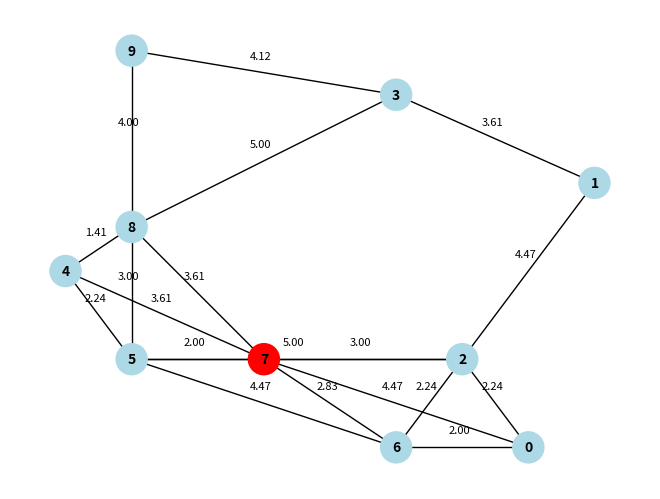

The matplotlib source for this figure:
import numpy as np
import networkx as nx
import matplotlib.pyplot as plt

class Graph:
    def __init__(self, drone_list, max_influence_distance):
        self.nodes = []
        self.edges = {}
        self.max_influence_distance = max_influence_distance  # 新增参数：最大影响距离
        self.add_nodes(drone_list)
        self.analyze_graph()  # 计算脆弱节点

    def add_nodes(self, drone_list):
        for drone_id, (x, y) in enumerate(drone_list):
            self.nodes.append((drone_id, x, y))
            self.edges[drone_id] = []

    def calculate_edges(self):
        for i, (node_id1, x1, y1) in enumerate(self.nodes):
            for j, (node_id2, x2, y2) in enumerate(self.nodes):
                if i != j:
                    distance = ((x1 - x2) ** 2 + (y1 - y2) ** 2) ** 0.5
                    if distance <= self.max_influence_distance:  # 新增条件：距离小于等于最大影响距离
                        self.edges[node_id1].append((node_id2, distance))

    def get_edges(self, node_id):
        return self.edges[node_id]

    def katz_centrality(self):
        # 将Graph对象转换为networkx图
        G = nx.Graph()
        for node_id, x, y in self.nodes:
            G.add_node(node_id, pos=(x, y))
        for node_id in self.edges:
            for neighbor, distance in self.edges[node_id]:
                G.add_edge(node_id, neighbor, weight=distance)

        # 使用networkx计算Katz中心性
        katz_centrality = nx.katz_centrality(G)
        return katz_centrality

    def find_vulnerable_nodes(self, katz_centrality):
        # 找出Katz中心性值最大的节点
        max_centrality = max(katz_centrality.values())
        vulnerable_nodes = [node_id for node_id, centrality in katz_centrality.items() if centrality == max_centrality]
        return vulnerable_nodes

    def analyze_graph(self):
        # 计算图中的边
        self.calculate_edges()

        # 计算Katz中心性
        self.katz_centrality_values = self.katz_centrality()

        # 找出关键节点
        self.vulnerable_nodes = self.find_vulnerable_nodes(self.katz_centrality_values)

def visualize_graph(graph):
    G = nx.Graph()
    for node_id, x, y in graph.nodes:
        G.add_node(node_id, pos=(x, y))
    for node_id in graph.edges:
        for neighbor, distance in graph.edges[node_id]:
            G.add_edge(node_id, neighbor, weight=distance)

    pos = nx.get_node_attributes(G, 'pos')
    node_colors = ['red' if node_id in graph.vulnerable_nodes else 'lightblue' for node_id in G.nodes()]
    nx.draw(G, pos, with_labels=True, node_color=node_colors, node_size=500, font_size=10, font_weight='bold')

    for edge in G.edges(data=True):
        x1, y1 = pos[edge[0]]
        x2, y2 = pos[edge[1]]
        distance = edge[2]['weight']
        plt.annotate(f"{distance:.2f}", xy=((x1 + x2) / 2, (y1 + y2) / 2), xytext=(-10, 10), textcoords='offset points', fontsize=8)

    plt.show()

# 生成随机整数点
num_points = 10
max_coordinate = 10
points_set = set()
drone_list = []

while len(drone_list) < num_points:
    x = np.random.randint(0, max_coordinate)
    y = np.random.randint(0, max_coordinate)
    point = (x, y)
    if point not in points_set:
        points_set.add(point)
        drone_list.append(point)

max_influence_distance = 5  # 设置最大影响距离

# 创建一个图对象并传入无人机列表和最大影响距离
graph = Graph(drone_list, max_influence_distance)

# 打印每个节点的Katz中心性
for node_id, centrality in graph.katz_centrality_values.items():
    print(f"drone {node_id} Katz centrality: {centrality}")

# 可视化图
visualize_graph(graph)
